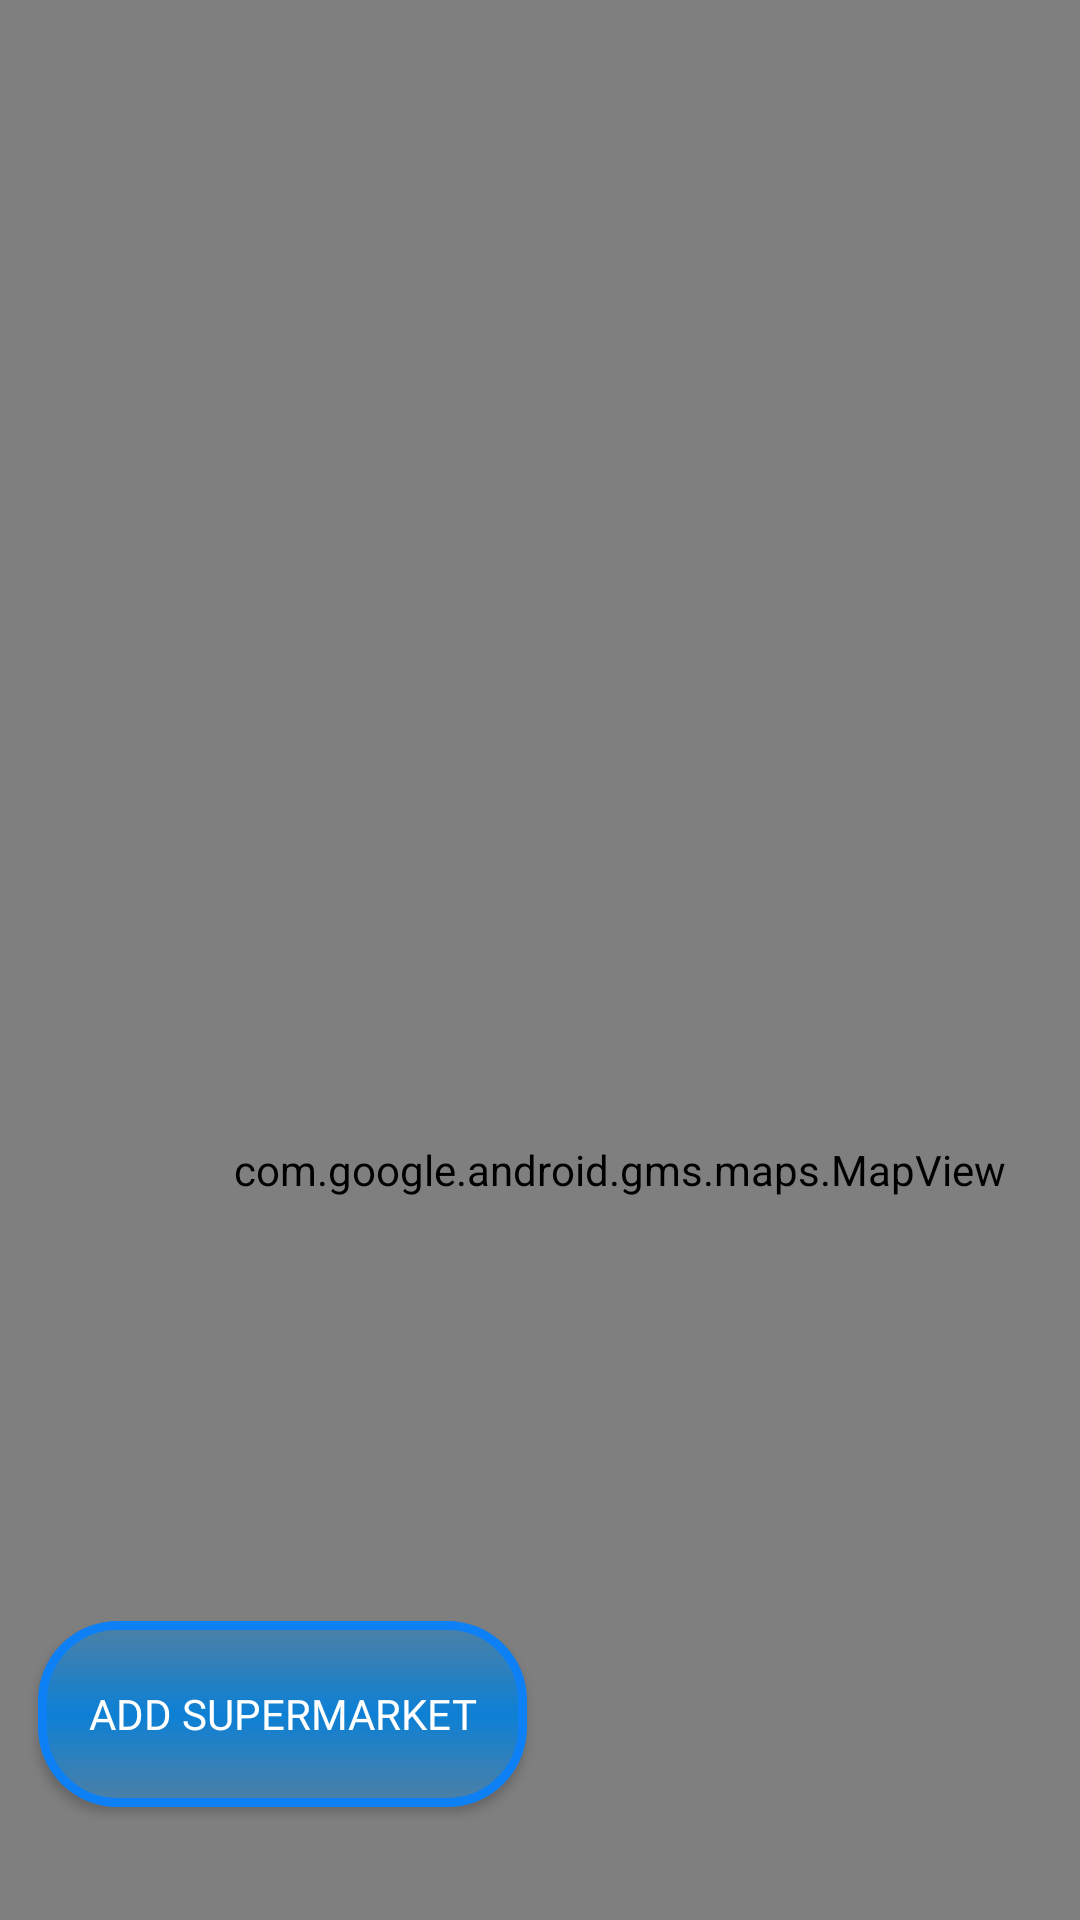

Layout XML and referenced resources for this Android screen:
<!-- AndroidManifest.xml: application theme Theme.Project -->
<!-- res/layout/activity_map_show.xml -->
<?xml version="1.0" encoding="utf-8"?>
<androidx.constraintlayout.widget.ConstraintLayout xmlns:android="http://schemas.android.com/apk/res/android"
    xmlns:app="http://schemas.android.com/apk/res-auto"
    xmlns:tools="http://schemas.android.com/tools"
    android:layout_width="match_parent"
    android:layout_height="match_parent"
    android:background="@drawable/blur_background"
    tools:context=".MapShowActivity">

    <androidx.appcompat.widget.AppCompatButton
        android:id="@+id/btnAddSupermarket"
        android:layout_width="163dp"
        android:layout_height="62dp"
        android:background="@drawable/roundedbutton"
        android:fontFamily="@font/aldrich"
        android:onClick="onClick"
        android:text="add supermarket"
        android:textAlignment="center"
        android:textColor="@color/white"
        app:flow_verticalAlign="center"
        app:layout_constraintBottom_toBottomOf="parent"
        app:layout_constraintEnd_toEndOf="parent"
        app:layout_constraintHorizontal_bias="0.064"
        app:layout_constraintStart_toStartOf="parent"
        app:layout_constraintTop_toTopOf="parent"
        app:layout_constraintVertical_bias="0.935" />

    <com.google.android.gms.maps.MapView
        android:id="@+id/map"
        android:layout_width="413dp"
        android:layout_height="780dp"
        app:layout_constraintStart_toStartOf="parent"
        app:layout_constraintTop_toTopOf="parent"
        tools:ignore="SpeakableTextPresentCheck" />

</androidx.constraintlayout.widget.ConstraintLayout>
<!-- resources referenced by this layout -->
<resources>
  <!-- drawable blur_background: png bitmap (drawable, 62491 bytes) -->
  <!-- drawable roundedbutton (drawable) -->
  <?xml version="1.0" encoding="utf-8"?>
  <shape xmlns:android="http://schemas.android.com/apk/res/android">
      <stroke android:width="3dp"
          android:color="#0D80F5" />
  
      <corners android:radius="25dp" />
  
      <gradient android:angle="300"
          android:centerColor="#0D80D5"
          android:endColor="#4D80A5"
          android:startColor="#4D80A5" />
  </shape>
  <style name="Theme.Project" parent="Theme.MaterialComponents.DayNight.DarkActionBar">
          
          <item name="colorPrimary">@color/white</item>
          <item name="colorPrimaryVariant">@color/white</item>
          <item name="colorOnPrimary">@color/white</item>
          
          <item name="colorSecondary">@color/teal_200</item>
          <item name="colorSecondaryVariant">@color/teal_700</item>
          <item name="colorOnSecondary">@color/black</item>
          
          <item name="android:statusBarColor" tools:targetApi="l">@color/white</item>
          
      </style>
  <!-- not gathered from this repository: default colours our renderer supplied (Android Studio template values) -->
  <color name="teal_200">#FF03DAC5</color>
  <color name="teal_700">#FF018786</color>
  <color name="black">#FF000000</color>
  <color name="white">#FFFFFFFF</color>
</resources>
